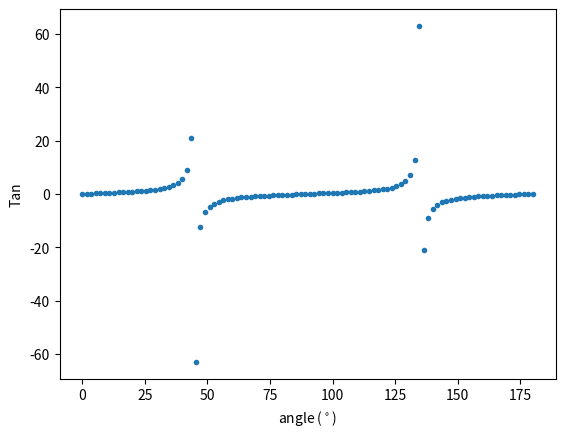
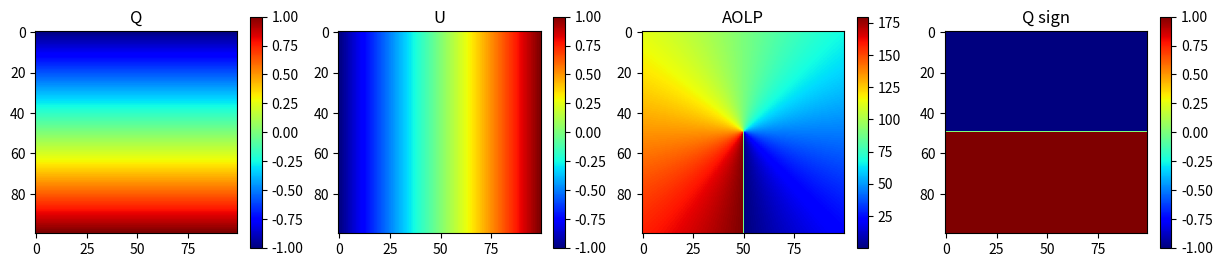

The matplotlib source for these figures, in order:
# # Understand PACE L1C angle of polarization
# Meng Gao, 
# May 30, 2024

# ### Definitions

# #### Reference frame

# A proper reference frame is needed to specify the vibration direction of the electric component of the light field. We first define the scattering plane formed by the incident light and scattered light. Relative to the scattering plane, we can define a vector axis paralell the plane ($\hat{l}$), and a vector axis perpendicular to the plane ($\hat{r}$), and $\hat{r} \times \hat{l}$ specify the direction of the light propagation. 
#
# ![reference_frame](https://oceancolor.gsfc.nasa.gov/fileshare/meng_gao/images/pace_l1c_reference_frame.png "reference frame")
#
# As shown in the plot, the light is propagated into the screen. The electric vibration direction is specified by the dashed line. The angle of linear polarization (AoLP) is related to the $\hat{l}$ axis.
#
# Reference: 
# - Hansen 1974: Figure 2 (page 531)
# - Kattawar 1989: Figure 1 (page 1454)
# - Liou 2002: Figure 6.13 (page 318)

# #### Stokes vector

# We can specify the radiance (I) at different vibration direction as
# ![radiance_direction](https://oceancolor.gsfc.nasa.gov/fileshare/meng_gao/images/pace_l1c_stokes_vector.png "radiance_direction")
#
# The stokes vector for linearly polarized light can be defined as:
#
# - $I = I_{0} + I_{90} = I_{45}+I_{135}$
# - $Q = I_{0} - I_{90} $
# - $U = I_{45} - I_{135} $

# #### How to derive the AoLP

# A general electric field can be write as 
#
# $E = E_l + i E_r$, 
#
# we take $w = <E^2> $ therefore 
#
# $w= < (E_l + i E_r)^2 > = <E^2_l - E^2_r> + 2 i < E_l E_r> = Q + i U $ or $w = |w| \exp (2  i \gamma)$ 
#
# where AoLP can be derived as
#
# $\gamma = \frac{1}{2} tan^{-1} (U/Q)$

# Usually tan^{-1} output is defined within [-pi/2, pi/2], therefore AoLP is only defined within [-pi/4, pi/4], in order to define AoLP over the whole [-pi/2, pi/2] range, we adopt the common convention (Hansen and Travis, 1974) to select the value in the interval 0 ≤ AoLP ≤ π for which cos(2AoLP) has the same sign as Q. (PACE L1C document)
# Reference:
# - PACE L1C document: 
# https://pace.oceansciences.org/docs/NASA_TM2024219027v12_Level1C.pdf
# - Hansen and Travis 1974: https://pubs.giss.nasa.gov/docs/1974/1974_Hansen_ha09500o.pdf
#
# For consistency with the Stokes vector definition, we convert everything into the range of [0, pi] or [0$^\circ$, 180$^\circ$].  We also use radian and degree interchangably. 

# ### Numerical test

import numpy as np
import matplotlib.pyplot as plt

# Check tan value, we can see within [0, pi], tan value can be the same for at least two difference angles, therefore, actan is also not unique.

phiv=np.linspace(0, np.pi, 100)
#plt.plot(phiv*180/np.pi,np.tan(phiv))
plt.plot(phiv*180/np.pi,np.tan(2*phiv),'.')
plt.xlabel(r"angle ($^\circ$)")
plt.ylabel("Tan")


# ### formula

# +
def aolp_fun2(q, u):
    """return aolp in degree, arctan2 return arctan(u/q) 
    aolp within [0, 180] """
    aolp = 1/2*np.arctan2 (u, q) 
    aolp=np.where(aolp<0, aolp+np.pi, aolp)
    aolp *= 180/np.pi
    return aolp

def get_sign(aolp):
    return np.sign(np.cos(2*aolp*np.pi/180))


# -

# #### Case studies

q1, u1 = 1, 0
aolp1 = aolp_fun2(q1, u1)
aolp1, get_sign(aolp1), q1

q1, u1 = -1, 0
aolp1 = aolp_fun2(q1, u1)
aolp1, get_sign(aolp1),q1

q1, u1 = 0, 1
aolp1 = aolp_fun2(q1, u1)
aolp1, get_sign(aolp1),q1

q1, u1 = 0, -1
aolp1 = aolp_fun2(q1, u1)
aolp1, get_sign(aolp1), q1

# ### matrix test and sign convention

xv=np.linspace(-1,1,100)
yv=np.linspace(-1,1,100)
qv, uv= np.meshgrid(xv, yv, indexing='ij')
aolpv=aolp_fun2(qv, uv)
signv=get_sign(aolpv)

plt.figure(figsize=(15,3))
plt.subplot(141)
plt.title('Q')
plt.imshow(qv, cmap='jet')
plt.colorbar()
plt.subplot(142)
plt.title('U')
plt.imshow(uv, cmap='jet')
plt.colorbar()
plt.subplot(143)
plt.title('AOLP')
plt.imshow(aolpv, cmap='jet')
plt.colorbar()
plt.subplot(144)
plt.title('Q sign')
plt.imshow(signv, cmap='jet')
plt.colorbar()

# We can see that the sign derived from cos(2*aolp) agree with Q, and therefore agree with the convention. 


